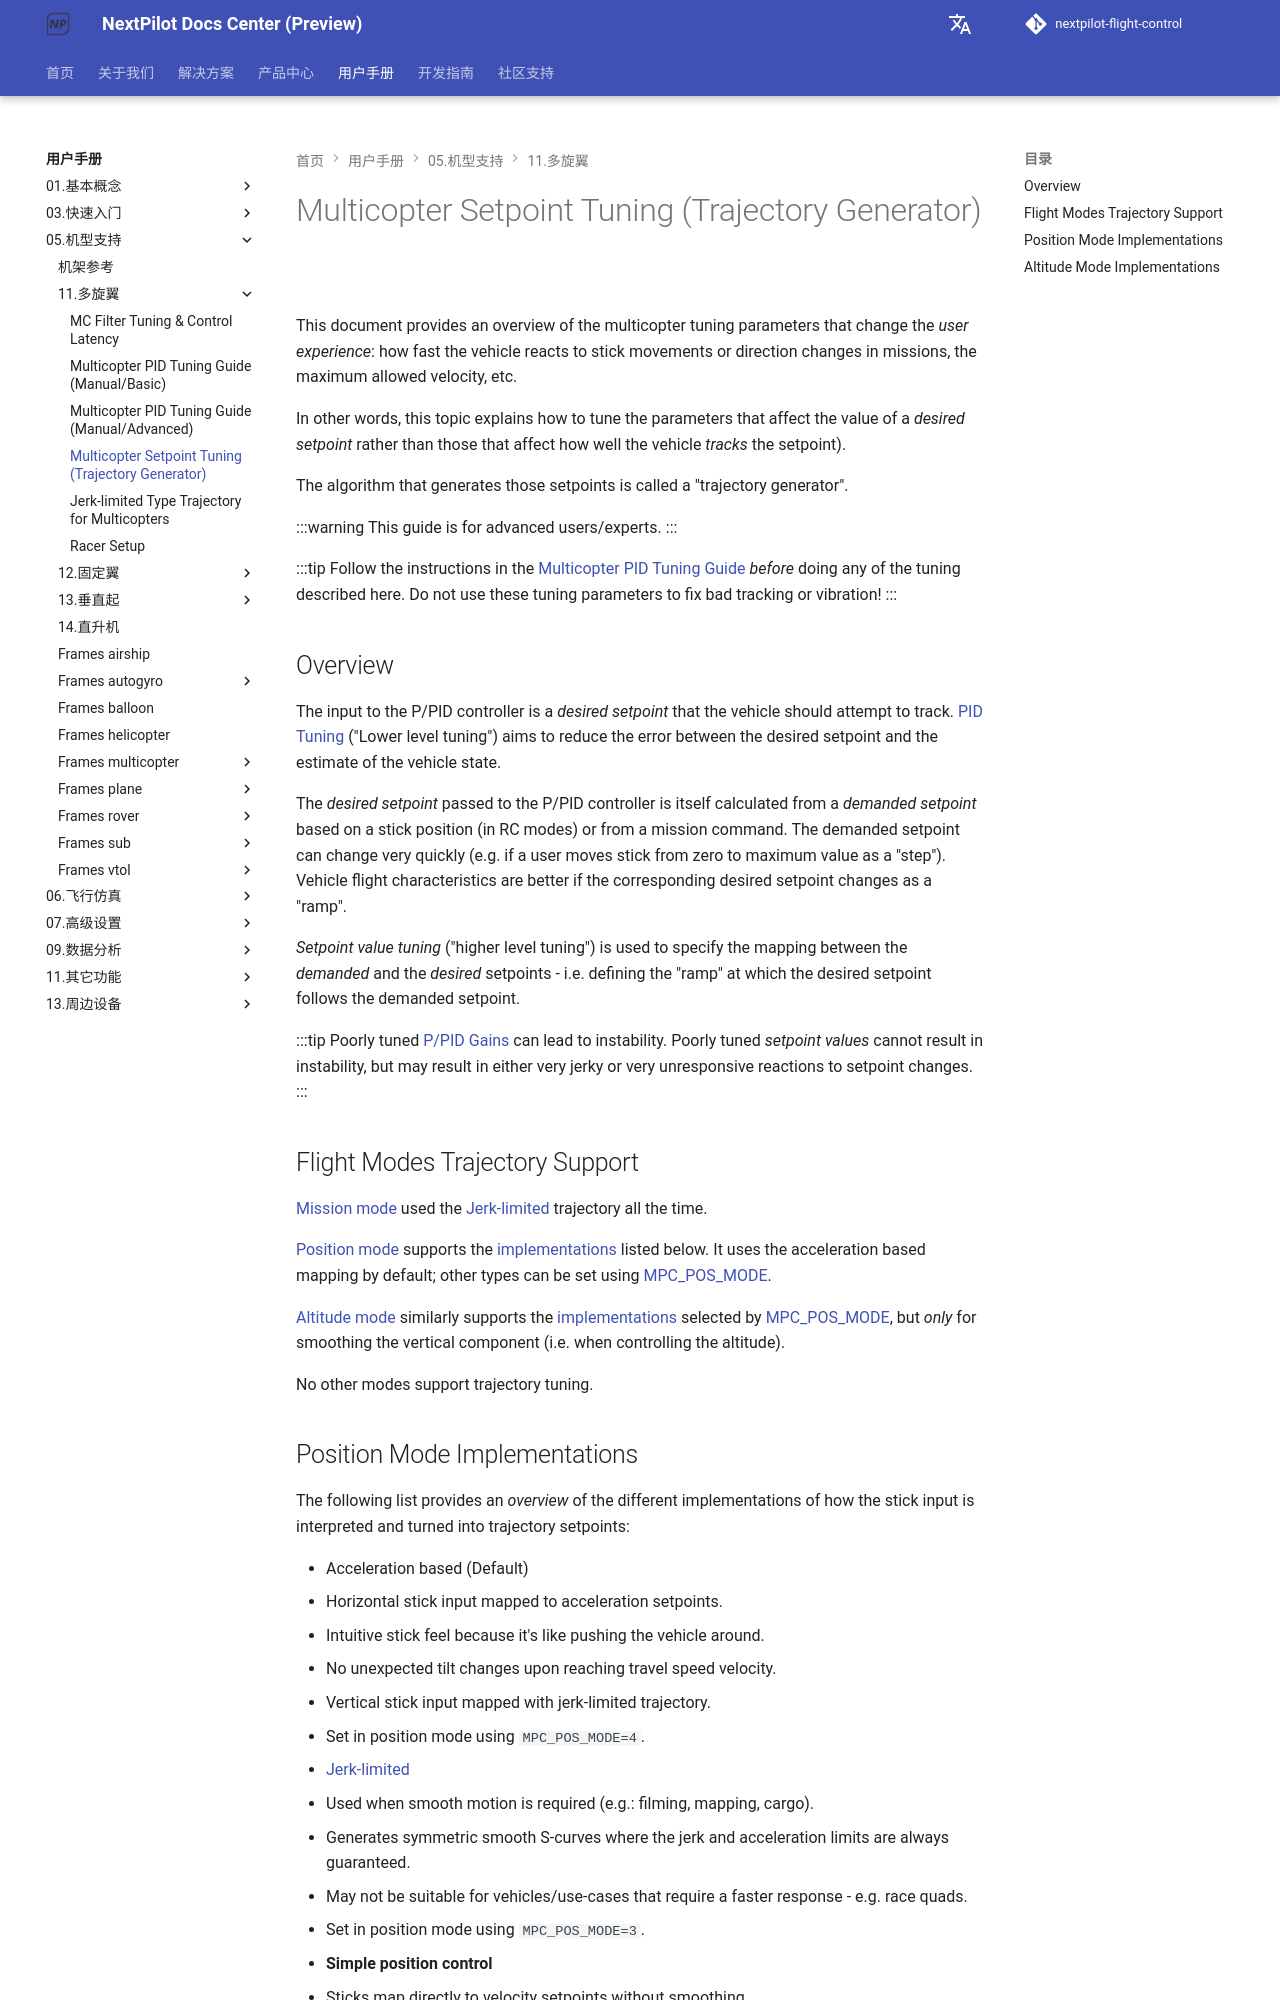

repository: nextpilot/nextpilot-flight-control · page: manual/05.机型支持/11.多旋翼/07.mc_trajectory_tuning.html · generator: mkdocs

# Multicopter Setpoint Tuning (Trajectory Generator)

This document provides an overview of the multicopter tuning parameters that change the _user experience_: how fast the vehicle reacts to stick movements or direction changes in missions, the maximum allowed velocity, etc.

In other words, this topic explains how to tune the parameters that affect the value of a _desired setpoint_ rather than those that affect how well the vehicle _tracks_ the setpoint).

The algorithm that generates those setpoints is called a "trajectory generator".

:::warning
This guide is for advanced users/experts.
:::

:::tip
Follow the instructions in the [Multicopter PID Tuning Guide](../09.机型调参/11.多旋翼/pid_tuning_guide_multicopter.md) _before_ doing any of the tuning described here.
Do not use these tuning parameters to fix bad tracking or vibration!
:::

## Overview

The input to the P/PID controller is a _desired setpoint_ that the vehicle should attempt to track.
[PID Tuning](../09.机型调参/11.多旋翼/pid_tuning_guide_multicopter.md) ("Lower level tuning") aims to reduce the error between the desired setpoint and the estimate of the vehicle state.

The _desired setpoint_ passed to the P/PID controller is itself calculated from a _demanded setpoint_ based on a stick position (in RC modes) or from a mission command.
The demanded setpoint can change very quickly (e.g. if a user moves stick from zero to maximum value as a "step").
Vehicle flight characteristics are better if the corresponding desired setpoint changes as a "ramp".

_Setpoint value tuning_ ("higher level tuning") is used to specify the mapping between the _demanded_ and the _desired_ setpoints - i.e. defining the "ramp" at which the desired setpoint follows the demanded setpoint.

:::tip
Poorly tuned [P/PID Gains](../09.机型调参/11.多旋翼/pid_tuning_guide_multicopter.md) can lead to instability.
Poorly tuned _setpoint values_ cannot result in instability, but may result in either very jerky or very unresponsive reactions to setpoint changes.
:::

<a id="modes"></a>

## Flight Modes Trajectory Support

[Mission mode](../05.基本概念/01.飞行模式/mission.md) used the [Jerk-limited](../09.机型调参/11.多旋翼/mc_jerk_limited_type_trajectory.md) trajectory all the time.

[Position mode](../05.基本概念/01.飞行模式/position.md) supports the [implementations](#position-mode-implementations) listed below.
It uses the acceleration based mapping by default; other types can be set using [MPC_POS_MODE](../19.高级调参/parameter_reference.md#MPC_POS_MODE).

[Altitude mode](../05.基本概念/01.飞行模式/altitude.md) similarly supports the [implementations](#altitude-mode-implementations) selected by [MPC_POS_MODE](../19.高级调参/parameter_reference.md#MPC_POS_MODE), but _only_ for smoothing the vertical component (i.e. when controlling the altitude).

No other modes support trajectory tuning.
